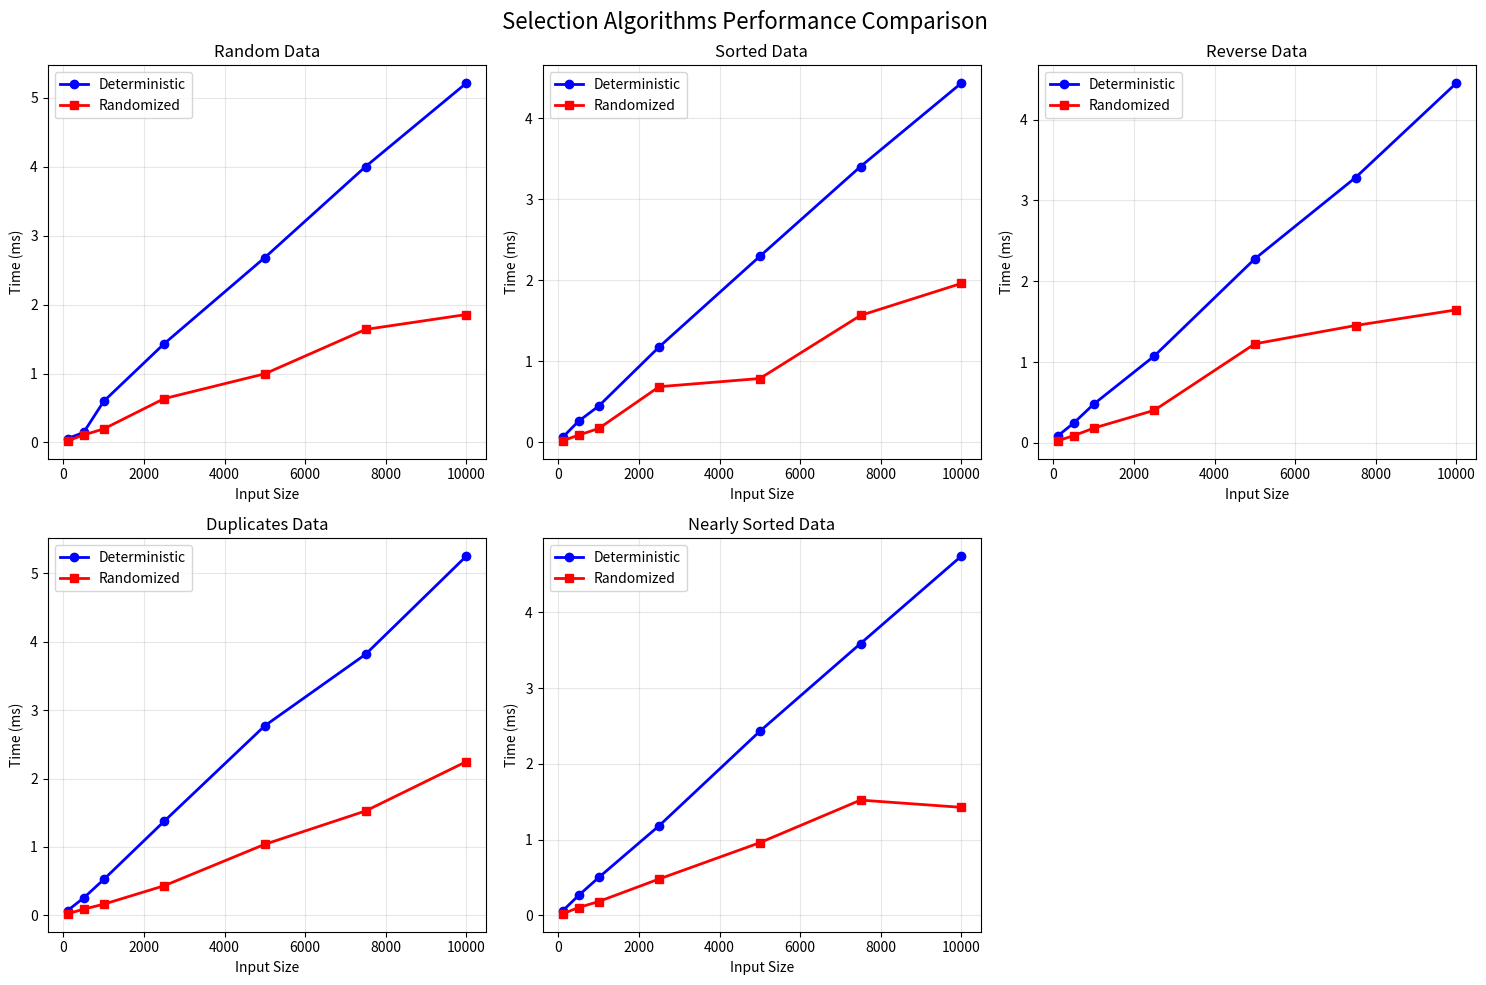

Here is the Python script that generated this plot:
import random
import time
import matplotlib.pyplot as plt
import numpy as np
from typing import List, Tuple

class SelectionAlgorithms:
    """
    Implementation of deterministic and randomized selection algorithms
    for finding the k-th smallest element in an array.
    """
    
    def __init__(self):
        self.deterministic_comparisons = 0
        self.randomized_comparisons = 0
    
    # ==================== DETERMINISTIC SELECTION (Median of Medians) ====================
    
    def deterministic_select(self, arr: List[int], k: int) -> int:
        """
        Deterministic selection algorithm using Median of Medians.
        Finds the k-th smallest element (1-indexed) in O(n) worst-case time.
        
        Args:
            arr: Input array
            k: The order statistic to find (1-indexed)
        
        Returns:
            The k-th smallest element
        """
        if not arr or k < 1 or k > len(arr):
            raise ValueError("Invalid input")
        
        self.deterministic_comparisons = 0
        return self._deterministic_select_helper(arr.copy(), 0, len(arr) - 1, k - 1)
    
    def _deterministic_select_helper(self, arr: List[int], left: int, right: int, k: int) -> int:
        """
        Helper function for deterministic selection.
        
        Args:
            arr: Array to search in
            left: Left boundary
            right: Right boundary
            k: Index of the element to find (0-indexed)
        """
        if left == right:
            return arr[left]
        
        # Find median of medians as pivot
        pivot_value = self._median_of_medians(arr, left, right)
        
        # Partition around the pivot
        pivot_index = self._partition_deterministic(arr, left, right, pivot_value)
        
        # Recursively select
        if k == pivot_index:
            return arr[k]
        elif k < pivot_index:
            return self._deterministic_select_helper(arr, left, pivot_index - 1, k)
        else:
            return self._deterministic_select_helper(arr, pivot_index + 1, right, k)
    
    def _median_of_medians(self, arr: List[int], left: int, right: int) -> int:
        """
        Find the median of medians to use as a pivot.
        Divides array into groups of 5, finds median of each, then finds median of medians.
        """
        n = right - left + 1
        
        if n <= 5:
            return self._find_median(arr, left, right)
        
        # Divide into groups of 5 and find median of each group
        medians = []
        for i in range(left, right + 1, 5):
            group_right = min(i + 4, right)
            median = self._find_median(arr, i, group_right)
            medians.append(median)
        
        # Find median of medians recursively
        return self._deterministic_select_helper(medians, 0, len(medians) - 1, len(medians) // 2)
    
    def _find_median(self, arr: List[int], left: int, right: int) -> int:
        """Find median of a small subarray using insertion sort."""
        # Extract subarray
        subarr = arr[left:right + 1]
        subarr.sort()
        self.deterministic_comparisons += len(subarr) * len(subarr)  # Approximate
        return subarr[len(subarr) // 2]
    
    def _partition_deterministic(self, arr: List[int], left: int, right: int, pivot_value: int) -> int:
        """
        Partition array around pivot value.
        Returns the final position of the pivot.
        """
        # Find the pivot index
        pivot_index = left
        for i in range(left, right + 1):
            if arr[i] == pivot_value:
                pivot_index = i
                break
        
        # Move pivot to end
        arr[pivot_index], arr[right] = arr[right], arr[pivot_index]
        
        # Standard partition
        store_index = left
        for i in range(left, right):
            self.deterministic_comparisons += 1
            if arr[i] < pivot_value:
                arr[i], arr[store_index] = arr[store_index], arr[i]
                store_index += 1
        
        # Move pivot to final position
        arr[store_index], arr[right] = arr[right], arr[store_index]
        return store_index
    
    # ==================== RANDOMIZED SELECTION (Randomized Quickselect) ====================
    
    def randomized_select(self, arr: List[int], k: int) -> int:
        """
        Randomized selection algorithm (Quickselect with random pivot).
        Finds the k-th smallest element (1-indexed) in O(n) expected time.
        
        Args:
            arr: Input array
            k: The order statistic to find (1-indexed)
        
        Returns:
            The k-th smallest element
        """
        if not arr or k < 1 or k > len(arr):
            raise ValueError("Invalid input")
        
        self.randomized_comparisons = 0
        return self._randomized_select_helper(arr.copy(), 0, len(arr) - 1, k - 1)
    
    def _randomized_select_helper(self, arr: List[int], left: int, right: int, k: int) -> int:
        """
        Helper function for randomized selection.
        
        Args:
            arr: Array to search in
            left: Left boundary
            right: Right boundary
            k: Index of the element to find (0-indexed)
        """
        if left == right:
            return arr[left]
        
        # Randomly select pivot and partition
        pivot_index = self._randomized_partition(arr, left, right)
        
        # Recursively select
        if k == pivot_index:
            return arr[k]
        elif k < pivot_index:
            return self._randomized_select_helper(arr, left, pivot_index - 1, k)
        else:
            return self._randomized_select_helper(arr, pivot_index + 1, right, k)
    
    def _randomized_partition(self, arr: List[int], left: int, right: int) -> int:
        """
        Partition with random pivot selection.
        Returns the final position of the pivot.
        """
        # Choose random pivot
        pivot_idx = random.randint(left, right)
        pivot_value = arr[pivot_idx]
        
        # Move pivot to end
        arr[pivot_idx], arr[right] = arr[right], arr[pivot_idx]
        
        # Partition
        store_index = left
        for i in range(left, right):
            self.randomized_comparisons += 1
            if arr[i] < pivot_value:
                arr[i], arr[store_index] = arr[store_index], arr[i]
                store_index += 1
        
        # Move pivot to final position
        arr[store_index], arr[right] = arr[right], arr[store_index]
        return store_index


# ==================== EMPIRICAL ANALYSIS ====================

def generate_test_data(size: int, data_type: str) -> List[int]:
    """Generate test data of different types."""
    if data_type == "random":
        return [random.randint(1, size * 10) for _ in range(size)]
    elif data_type == "sorted":
        return list(range(1, size + 1))
    elif data_type == "reverse":
        return list(range(size, 0, -1))
    elif data_type == "duplicates":
        return [random.randint(1, size // 10) for _ in range(size)]
    elif data_type == "nearly_sorted":
        arr = list(range(1, size + 1))
        # Swap 10% of elements
        for _ in range(size // 10):
            i, j = random.randint(0, size - 1), random.randint(0, size - 1)
            arr[i], arr[j] = arr[j], arr[i]
        return arr
    return []


def benchmark_algorithms():
    """Empirical comparison of both algorithms."""
    selector = SelectionAlgorithms()
    sizes = [100, 500, 1000, 2500, 5000, 7500, 10000]
    data_types = ["random", "sorted", "reverse", "duplicates", "nearly_sorted"]
    
    results = {
        "deterministic": {dt: [] for dt in data_types},
        "randomized": {dt: [] for dt in data_types}
    }
    
    print("=" * 80)
    print("EMPIRICAL ANALYSIS OF SELECTION ALGORITHMS")
    print("=" * 80)
    
    for data_type in data_types:
        print(f"\n{data_type.upper()} DATA:")
        print("-" * 80)
        print(f"{'Size':<10} {'Det Time (ms)':<15} {'Det Comps':<15} {'Rand Time (ms)':<15} {'Rand Comps':<15}")
        print("-" * 80)
        
        for size in sizes:
            # Generate test data
            arr = generate_test_data(size, data_type)
            k = size // 2  # Find median
            
            # Test deterministic algorithm
            start = time.perf_counter()
            result_det = selector.deterministic_select(arr, k)
            det_time = (time.perf_counter() - start) * 1000
            det_comps = selector.deterministic_comparisons
            
            # Test randomized algorithm (average over 5 runs)
            rand_times = []
            rand_comps_list = []
            for _ in range(5):
                start = time.perf_counter()
                result_rand = selector.randomized_select(arr, k)
                rand_times.append((time.perf_counter() - start) * 1000)
                rand_comps_list.append(selector.randomized_comparisons)
            
            rand_time = np.mean(rand_times)
            rand_comps = np.mean(rand_comps_list)
            
            # Verify correctness
            assert result_det == result_rand == sorted(arr)[k - 1]
            
            results["deterministic"][data_type].append(det_time)
            results["randomized"][data_type].append(rand_time)
            
            print(f"{size:<10} {det_time:<15.3f} {det_comps:<15} {rand_time:<15.3f} {rand_comps:<15.1f}")
    
    return sizes, results


def plot_results(sizes: List[int], results: dict):
    """Plot performance comparison."""
    fig, axes = plt.subplots(2, 3, figsize=(15, 10))
    fig.suptitle('Selection Algorithms Performance Comparison', fontsize=16)
    
    data_types = ["random", "sorted", "reverse", "duplicates", "nearly_sorted"]
    
    for idx, data_type in enumerate(data_types):
        ax = axes[idx // 3, idx % 3]
        
        det_times = results["deterministic"][data_type]
        rand_times = results["randomized"][data_type]
        
        ax.plot(sizes, det_times, 'b-o', label='Deterministic', linewidth=2)
        ax.plot(sizes, rand_times, 'r-s', label='Randomized', linewidth=2)
        ax.set_xlabel('Input Size')
        ax.set_ylabel('Time (ms)')
        ax.set_title(f'{data_type.replace("_", " ").title()} Data')
        ax.legend()
        ax.grid(True, alpha=0.3)
    
    # Hide the last subplot
    axes[1, 2].axis('off')
    
    plt.tight_layout()
    plt.savefig('selection_algorithms_comparison.png', dpi=300, bbox_inches='tight')
    print("\n\nPlot saved as 'selection_algorithms_comparison.png'")
    plt.show()


# ==================== DEMONSTRATION ====================

if __name__ == "__main__":
    # Simple demonstration
    print("\n" + "=" * 80)
    print("SIMPLE DEMONSTRATION")
    print("=" * 80)
    
    selector = SelectionAlgorithms()
    test_arr = [3, 7, 2, 9, 1, 5, 8, 4, 6]
    print(f"\nArray: {test_arr}")
    print(f"Sorted: {sorted(test_arr)}")
    
    for k in [1, 3, 5, 7, 9]:
        det_result = selector.deterministic_select(test_arr, k)
        rand_result = selector.randomized_select(test_arr, k)
        expected = sorted(test_arr)[k - 1]
        
        print(f"\nk={k}: Deterministic={det_result}, Randomized={rand_result}, Expected={expected}")
        assert det_result == rand_result == expected
    
    print("\n✓ All tests passed!")
    
    # Run empirical analysis
    print("\n\nRunning comprehensive empirical analysis...")
    sizes, results = benchmark_algorithms()
    
    # Plot results
    plot_results(sizes, results)